Labelled photos from "data", an image-classification folder in MahaFatimaa/Computer-Vision. The possible labels are: blast, common root rot, leaf blight, blast test valid, tan spot valid.

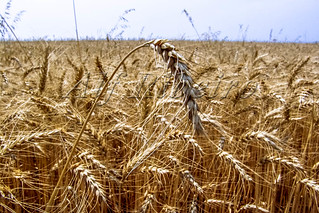
Label: blast

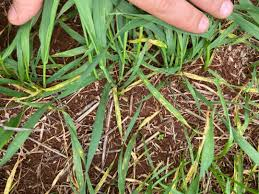
Label: leaf blight

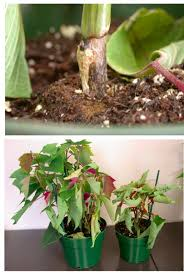
Label: common root rot

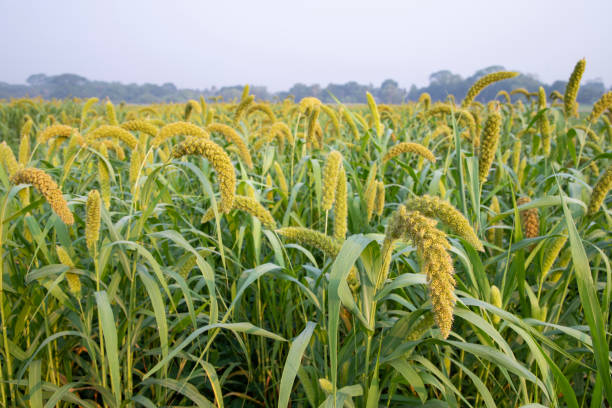
Label: blast

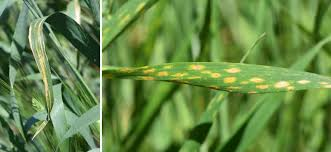
Label: leaf blight

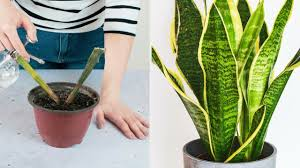
Label: common root rot
